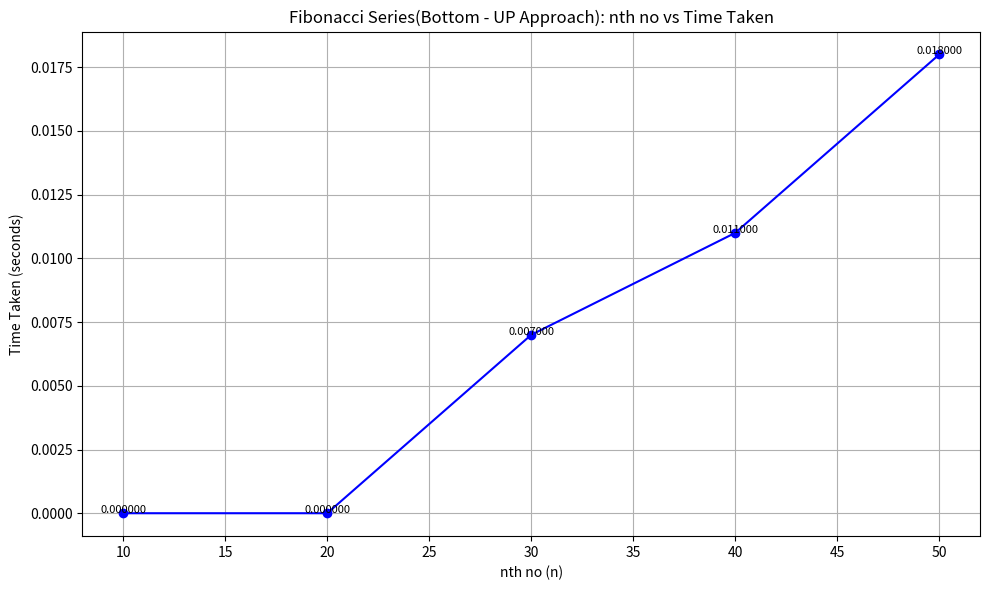

Python code for this plot:
import matplotlib.pyplot as plt

# Data
n_values = [10,20,30,40,50]
time_values = [0.000000, 0.000000, 0.007000, 0.011000, 0.018000, 
               ]

# Plotting
plt.figure(figsize=(10, 6))
plt.plot(n_values, time_values, marker='o', linestyle='-', color='blue')

# Titles and labels
plt.title('Fibonacci Series(Bottom - UP Approach): nth no vs Time Taken')
plt.xlabel('nth no (n)')
plt.ylabel('Time Taken (seconds)')
plt.grid(True)

# Show data point values
for i in range(len(n_values)):
    plt.text(n_values[i], time_values[i] + 0.00001, f"{time_values[i]:.6f}", 
             ha='center', fontsize=8)

plt.tight_layout()
plt.show()